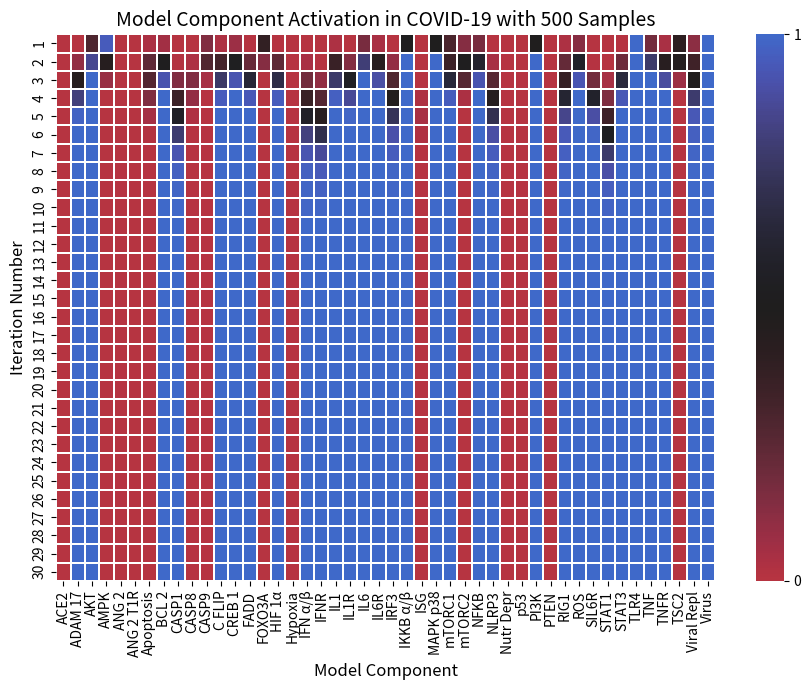

Reproduce this figure in Python.
import numpy as np
import matplotlib.pyplot as plt
import matplotlib.colors as colors
import matplotlib.cm as cm
import seaborn as sns

# Define constants
N_STATES = 2
N_ITER = 30
ORDERS = 500

def OR(*args):
    return np.max(args)
def AND(*args):
    return np.min(args)
def NOT(value):
    return (N_STATES - 1) - value

class Pneumocyte:
    def __init__(self, x=None):
        components = ["ACE2", "ADAM_17", "AKT", "AMPK", "ANG_2", "ANG_2_T1R", 
                      "Apoptosis", "BCL_2", "CASP1", "CASP8", "CASP9", "C_FLIP", 
                      "CREB_1", "FADD", "FOXO3A", "HIF_1a", "Hypoxia", "IFN_a_b", 
                      "IFNR", "IL1", "IL1R", "IL6", "IL6R", "IRF3", "IKKB_a_b", 
                      "ISG", "MAPK_p38", "mTORC1", "mTORC2", "NFKB", "NLRP3", 
                      "Nutr_Depr", "p53", "PI3K", "PTEN", "RIG1", "ROS", "SIL6R", 
                      "STAT1", "STAT3", "TLR4", "TNF", "TNFR", "TSC2",
                      "Viral_Repl", "Virus"]
        if x is None:
            self.x = {component: 0 for component in components}
        else:
            self.x = x

    def ACE2(self):
        return AND(self.x["FOXO3A"], NOT(OR(self.x["Virus"], self.x["ADAM_17"])))
    def ADAM_17(self):
        return OR(self.x["ANG_2_T1R"], self.x["HIF_1a"])
    def AKT(self):
        return OR(self.x["mTORC2"], self.x["FOXO3A"], AND(self.x["PI3K"], NOT(self.x["PTEN"])))
    def AMPK(self):
        return OR(self.x["Nutr_Depr"], NOT(self.x["AKT"]))
    def ANG_2(self):
        return 0 # not expressed in-vitro
    def ANG_2_T1R(self):
        return self.x["ANG_2"]
    def Apoptosis(self):
        return OR(self.x["CASP8"], self.x["CASP9"])
    def BCL_2(self):
        return AND(OR(self.x["NFKB"], self.x["CREB_1"]), NOT(self.x["p53"]))
    def CASP1(self):
        return self.x["NLRP3"]
    def CASP8(self):
        return AND(OR(self.x["FADD"], self.x["p53"]), NOT(OR(self.x["C_FLIP"], self.x["FOXO3A"])))
    def CASP9(self):
        return AND(self.x["FOXO3A"], NOT(self.x["BCL_2"]))
    def C_FLIP(self):
        return AND(self.x["NFKB"], NOT(self.x["FOXO3A"]))
    def CREB_1(self):
        return self.x["AKT"]
    def FADD(self):
        return self.x["TNFR"]
    def FOXO3A(self):
        return AND(OR(self.x["STAT3"], self.x["MAPK_p38"], self.x["AMPK"]), 
                   NOT(OR(self.x["IKKB_a_b"], self.x["AKT"])))
    def HIF_1a(self):
        return AND(OR(self.x["NFKB"], self.x["mTORC1"]), 
                   OR(self.x["ROS"], self.x["Hypoxia"]))
    def Hypoxia(self):
        return self.x["Hypoxia"]
    def IFN_a_b(self):
        return self.x["IRF3"]
    def IFNR(self):
        return self.x["IFN_a_b"]
    def IL1(self):
        return OR(self.x["CASP1"], self.x["CASP8"], self.x["NFKB"])
    def IL1R(self):
        return self.x["IL1"]
    def IL6(self):
        return OR(self.x["NFKB"], self.x["MAPK_p38"])
    def IL6R(self):
        return self.x["IL6"]
    def IRF3(self):
        return self.x["RIG1"]
    def IKKB_a_b(self):
        return OR(self.x["TLR4"], self.x["IL1R"], 
                  self.x["TNFR"], self.x["AKT"])
    def ISG(self):
        return AND(self.x["STAT1"], NOT(self.x["Viral_Repl"]))
    def MAPK_p38(self):
        return OR(self.x["ANG_2_T1R"], self.x["TLR4"], self.x["ROS"])
    def mTORC1(self):
        return AND(NOT(self.x["TSC2"]), NOT(self.x["FOXO3A"]))
    def mTORC2(self):
        return AND(self.x["PI3K"], self.x["AMPK"])
    def NFKB(self):
        return AND(OR(self.x["IKKB_a_b"], self.x["ROS"]), NOT(self.x["FOXO3A"]))
    def NLRP3(self):
        return AND(self.x["NFKB"], self.x["RIG1"])
    def Nutr_Depr(self):
        return self.x["Nutr_Depr"]
    def p53(self):
        return AND(OR(self.x["Hypoxia"], self.x["AMPK"]), NOT(self.x["Virus"]))
    def PI3K(self):
        return OR(self.x["TLR4"], self.x["ROS"], self.x["IL6R"])
    def PTEN(self):
        return self.x["p53"]
    def RIG1(self):
        return self.x["Viral_Repl"]
    def ROS(self):
        return AND(OR(self.x["ANG_2_T1R"], 
                  self.x["MAPK_p38"]), NOT(self.x["FOXO3A"]))
    def SIL6R(self):
        return AND(self.x["ADAM_17"], self.x["IL6R"])
    def STAT1(self):
        return self.x["IFNR"]
    def STAT3(self):
        return self.x["IL6R"]
    # def tBid(self):
    #     return self.x["CASP8"]
    def TLR4(self):
        return self.x["Virus"]
    def TNF(self):
        return OR(self.x["ADAM_17"], self.x["NFKB"], self.x["MAPK_p38"])
    def TNFR(self):
        return self.x["TNF"]
    def TSC2(self):
        return AND(OR(self.x["p53"], self.x["AMPK"], self.x["HIF_1a"]), NOT(self.x["AKT"]))
    def Viral_Repl(self):
        return AND(AND(self.x["Virus"], self.x["mTORC1"]), NOT(self.x["ISG"]))
    def Virus(self):
        return self.x["Virus"]
    
    def set_oper(self, component):
        return lambda: self.x.__setitem__(component, getattr(self, component)())

    def update_state(self, x, index, update_func, n_states=N_STATES):
        """ self.x = x
        current_state = self.x[index]
        update_func()
        new_state = self.x[index]

        if new_state > current_state:
            current_state += 1
        elif new_state < current_state:
            current_state -= 1

        if current_state < 0:
            current_state = 0
        elif current_state > (n_states - 1):
            current_state = n_states - 1

        return current_state"""
        update_func()
        return self.x[index]

def BN(components, n_iter=N_ITER, orders=ORDERS, n_states=N_STATES):
    '''
    components: list of components in the model
    n_iter: number of iterations to run the model
    orders: number of orders to run the model
    n_states: number of states for each component
    '''

    cell = Pneumocyte()
    operations = {component: cell.set_oper(component) for component in components}
    
    for component in components:
        if component not in operations:
            raise NotImplementedError(f"Operation for '{component}' not defined in 'operations'")

    temp_mat = np.zeros((n_iter, len(components), orders))

    for order in range(orders):
        cell.x = {component: 0 for component in components}
        cell.x["Virus"] = n_states - 1
        cell.x["ACE2"] = n_states - 1
        cell.x["TSC2"] = n_states - 1
        indices = np.arange(len(components))

        for i in range(n_iter):
            np.random.shuffle(indices)
            for idx in indices:
                key = components[idx]
                component, oper_func = key, operations[key]
                cell.x[component] = cell.update_state(cell.x, component, oper_func, n_states)
            
            temp_mat[i, :, order] = [cell.x[comp] for comp in components]
    
    # print components in alphabetical order in the form of [a, b, c, ...]
    # print("[" + ", ".join([f"\"{x}\"" for x in sorted(components, key=lambda x: x.lower())]) + "]")

    return temp_mat

def main():
    fig, ax = plt.subplots(1, 1, figsize=(9, 7))
    plt.rcParams['figure.dpi'] = 300

    components = list(Pneumocyte().x.keys())
    mat = np.average(BN(components, N_ITER, ORDERS, N_STATES), axis=2)

    cmap = cm.get_cmap('icefire_r')

    def truncate_colormap(cmap, minval=0.0, maxval=1.0, n=100):
        new_cmap = colors.LinearSegmentedColormap.from_list(
            'truncated_%s' % cmap.name,
            cmap(np.linspace(minval, maxval, n)))
        return new_cmap

    yticklabels = [str(x) for x in 1 + np.arange(N_ITER)]
    components = [x.replace("_a_b", " α/β").replace("_", " ").replace("1a", "1α") for x in components]

    ax = sns.heatmap(mat, cmap=truncate_colormap(cmap, 0.25, 0.75, 200),
                    linewidths=.05, xticklabels=components,
                    yticklabels=yticklabels, vmin=0, vmax=N_STATES-1, alpha=1)
    ax.tick_params(axis='y', which='major', labelsize=10)

    colorbar = ax.collections[0].colorbar
    colorbar.set_ticks(np.arange(0, N_STATES, 1))
    colorbar.set_ticklabels([str(int(i)) for i in np.arange(0, N_STATES, 1)])

    ax.set_xlabel('Model Component', fontsize=12)
    ax.set_ylabel('Iteration Number', fontsize=12)
    ax.set_title(
        f'Model Component Activation in COVID-19 with {ORDERS} Samples',
        fontsize=14)
    
    plt.tight_layout()
    fig.savefig('GBN_plot.png')

    # print each value of components and the corresponding value in the last row of the matrix
    for i in range(len(components)):
        print(components[i], mat[-1, i])

if __name__ == '__main__':
    main()
    print("Complete")